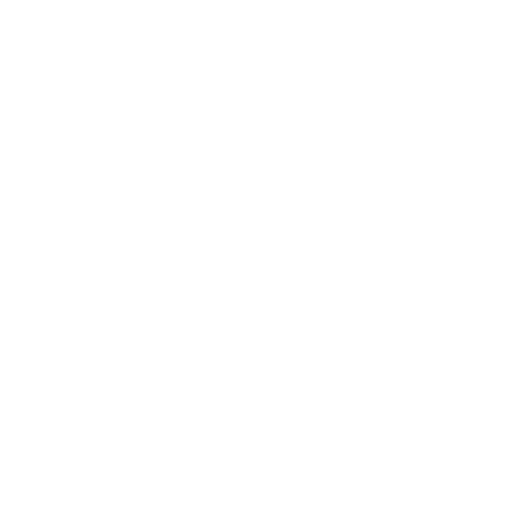
t = 0.00 s
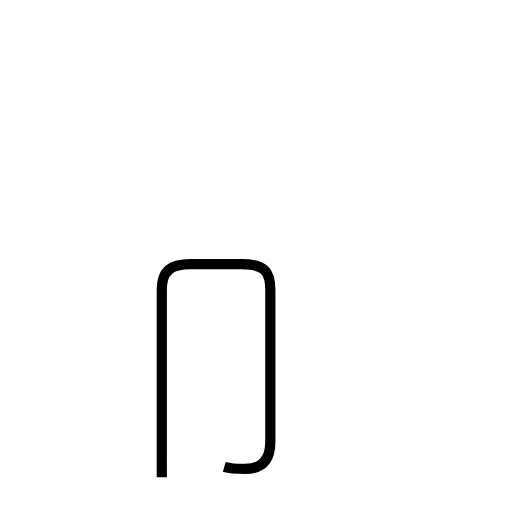
t = 1.59 s
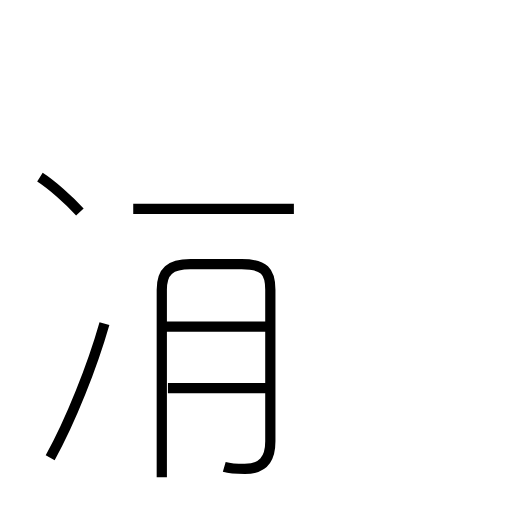
t = 3.25 s
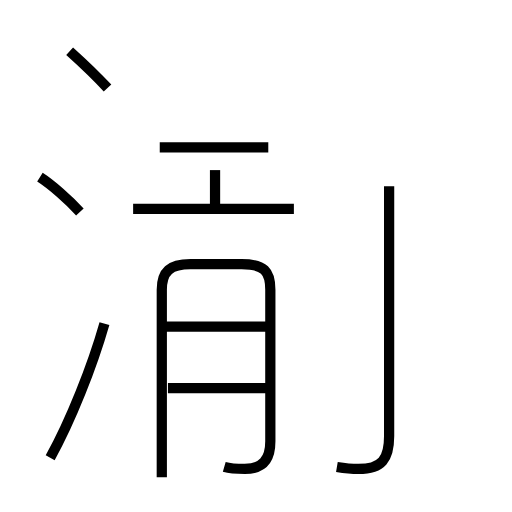
t = 4.80 s
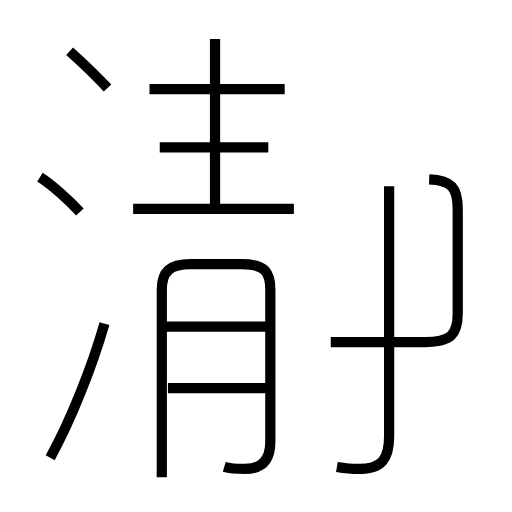
t = 6.45 s
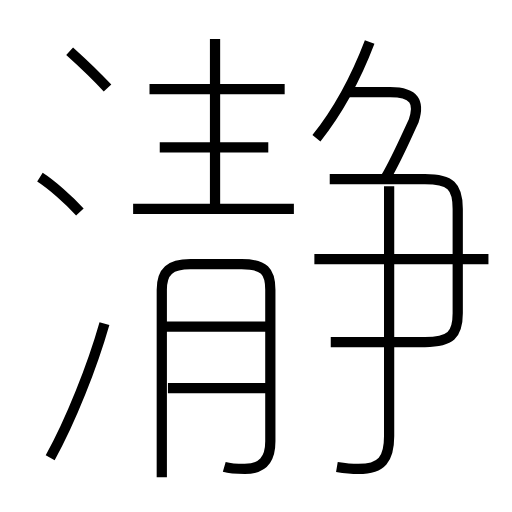
t = 8.04 s

The animated SVG that drew these frames (rendered in a browser with its animation timeline set to each time). Animation: 15 SMIL elements (animate=15); one cycle of 8.04 s.

<?xml version='1.0' encoding='utf-8'?>
<svg viewBox="0.0 -6.0 50.0 50.0" version="1.1" xmlns="http://www.w3.org/2000/svg"><rect x="-1000" y="-1000" width="2000" height="2000" stroke="white" fill="white" /><g style="fill:none;stroke:#000000;stroke-width:1"><path d="M 21.9 1.6 C 22.6 1.8 23.1 1.8 23.9 1.8 C 25.6 1.8 26.4 0.9 26.4 -0.9 L 26.4 -15.7 C 26.4 -17.5 25.8 -18.2 23.6 -18.2 L 18.6 -18.2 C 16.6 -18.2 15.8 -17.5 15.8 -15.7 L 15.8 2.6 " transform="translate(0.0 38.0)" stroke-dasharray="53.134557913619744" stroke-dashoffset="53.134557913619744"><animate attributeName="stroke-dashoffset" from="53.134557913619744" to="0" dur="1.5940367374085922s" begin="0s; anim_end.end" fill="freeze" id="anim0" /></path><path d="M 4.9 0.7 C 6.9 -2.9 9.0 -8.2 10.2 -12.4 " transform="translate(0.0 38.0)" stroke-dasharray="14.157476035330259" stroke-dashoffset="14.157476035330259"><animate attributeName="stroke-dashoffset" from="14.157476035330259" to="0" dur="0.4247242810599077s" begin="anim0.end" fill="freeze" id="anim1" /></path><path d="M 26.2 -6.1 L 16.4 -6.1 " transform="translate(0.0 38.0)" stroke-dasharray="9.8" stroke-dashoffset="9.8"><animate attributeName="stroke-dashoffset" from="9.8" to="0" dur="0.294s" begin="anim1.end" fill="freeze" id="anim2" /></path><path d="M 7.8 -23.3 C 6.7 -24.5 5.0 -26.0 3.9 -26.7 " transform="translate(0.0 38.0)" stroke-dasharray="5.185101352398124" stroke-dashoffset="5.185101352398124"><animate attributeName="stroke-dashoffset" from="5.185101352398124" to="0" dur="0.15555304057194372s" begin="anim2.end" fill="freeze" id="anim3" /></path><path d="M 26.2 -12.1 L 15.9 -12.1 " transform="translate(0.0 38.0)" stroke-dasharray="10.299999999999999" stroke-dashoffset="10.299999999999999"><animate attributeName="stroke-dashoffset" from="10.299999999999999" to="0" dur="0.30899999999999994s" begin="anim3.end" fill="freeze" id="anim4" /></path><path d="M 28.7 -23.6 L 13.0 -23.6 " transform="translate(0.0 38.0)" stroke-dasharray="15.7" stroke-dashoffset="15.7"><animate attributeName="stroke-dashoffset" from="15.7" to="0" dur="0.471s" begin="anim4.end" fill="freeze" id="anim5" /></path><path d="M 10.5 -35.4 C 9.4 -36.6 7.8 -38.1 6.8 -39.0 " transform="translate(0.0 38.0)" stroke-dasharray="5.164039169038882" stroke-dashoffset="5.164039169038882"><animate attributeName="stroke-dashoffset" from="5.164039169038882" to="0" dur="0.15492117507116646s" begin="anim5.end" fill="freeze" id="anim6" /></path><path d="M 32.9 1.6 C 33.5 1.7 34.4 1.8 35.0 1.8 C 37.3 1.8 38.0 0.8 38.0 -1.4 L 38.0 -25.8 " transform="translate(0.0 38.0)" stroke-dasharray="31.636688199786132" stroke-dashoffset="31.636688199786132"><animate attributeName="stroke-dashoffset" from="31.636688199786132" to="0" dur="0.9491006459935839s" begin="anim6.end" fill="freeze" id="anim7" /></path><path d="M 26.2 -29.6 L 15.6 -29.6 " transform="translate(0.0 38.0)" stroke-dasharray="10.6" stroke-dashoffset="10.6"><animate attributeName="stroke-dashoffset" from="10.6" to="0" dur="0.318s" begin="anim7.end" fill="freeze" id="anim8" /></path><path d="M 21.0 -23.1 L 21.0 -40.2 " transform="translate(0.0 38.0)" stroke-dasharray="17.1" stroke-dashoffset="17.1"><animate attributeName="stroke-dashoffset" from="17.1" to="0" dur="0.513s" begin="anim8.end" fill="freeze" id="anim9" /></path><path d="M 27.8 -35.3 L 14.6 -35.3 " transform="translate(0.0 38.0)" stroke-dasharray="13.200000000000001" stroke-dashoffset="13.200000000000001"><animate attributeName="stroke-dashoffset" from="13.200000000000001" to="0" dur="0.396s" begin="anim9.end" fill="freeze" id="anim10" /></path><path d="M 32.3 -10.6 L 41.5 -10.6 C 44.0 -10.6 44.7 -11.3 44.7 -13.4 L 44.7 -23.6 C 44.7 -25.8 44.0 -26.5 41.5 -26.5 L 32.2 -26.5 " transform="translate(0.0 38.0)" stroke-dasharray="38.830110568388605" stroke-dashoffset="38.830110568388605"><animate attributeName="stroke-dashoffset" from="38.830110568388605" to="0" dur="1.164903317051658s" begin="anim10.end" fill="freeze" id="anim11" /></path><path d="M 47.7 -18.7 L 30.7 -18.7 " transform="translate(0.0 38.0)" stroke-dasharray="17.000000000000004" stroke-dashoffset="17.000000000000004"><animate attributeName="stroke-dashoffset" from="17.000000000000004" to="0" dur="0.5100000000000001s" begin="anim11.end" fill="freeze" id="anim12" /></path><path d="M 30.9 -30.5 C 32.9 -33.0 34.8 -36.5 36.1 -39.9 " transform="translate(0.0 38.0)" stroke-dasharray="10.78173727233093" stroke-dashoffset="10.78173727233093"><animate attributeName="stroke-dashoffset" from="10.78173727233093" to="0" dur="0.3234521181699279s" begin="anim12.end" fill="freeze" id="anim13" /></path><path d="M 37.7 -26.7 C 38.8 -28.6 39.6 -30.5 40.4 -32.2 C 41.0 -34.0 40.5 -35.0 38.1 -35.0 L 33.6 -35.0" transform="translate(0.0 38.0)" stroke-dasharray="15.255408990566902" stroke-dashoffset="15.255408990566902"><animate attributeName="stroke-dashoffset" from="15.255408990566902" to="0" dur="0.4576622697170071s" begin="anim13.end" fill="freeze" id="anim_end" /></path></g></svg>
